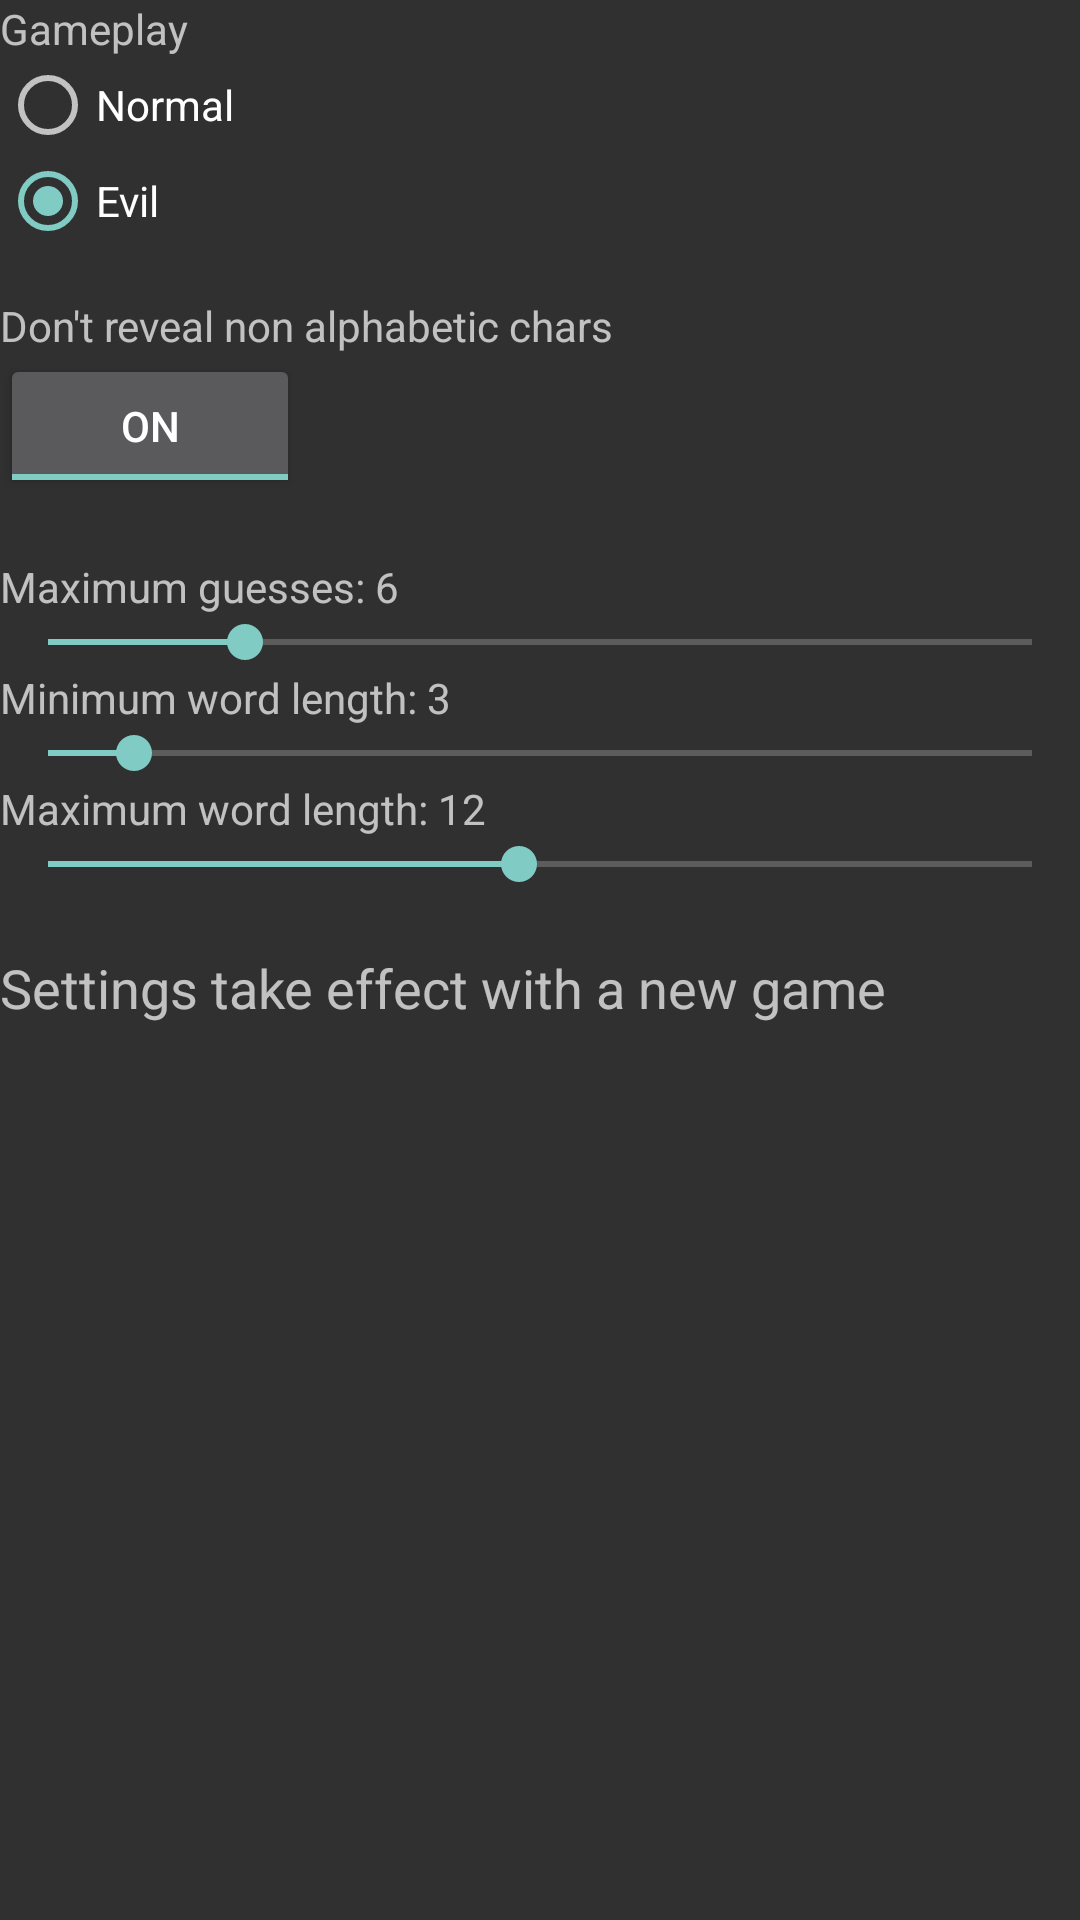

Produce the Android XML layout that renders to this screen, including the resource entries it uses.
<!-- AndroidManifest.xml: application theme Theme.AppCompat -->
<!-- res/layout/activity_settings.xml -->
<?xml version="1.0" encoding="utf-8"?>
<LinearLayout xmlns:android="http://schemas.android.com/apk/res/android"
    android:layout_width="match_parent"
    android:layout_height="match_parent"
    android:layout_marginLeft="5dp"
    android:layout_marginTop="2dp"
    android:orientation="vertical" >

    <TextView
        android:id="@+id/gameplayTextView"
        android:layout_width="wrap_content"
        android:layout_height="wrap_content"
        android:text="@string/gameplay"
        android:textAppearance="?android:attr/textAppearanceSmall" />

    <RadioGroup
        android:id="@+id/gameplayRadioGroup"
        android:layout_width="wrap_content"
        android:layout_height="wrap_content" >

        <RadioButton
            android:id="@+id/niceRadioButton"
            android:layout_width="wrap_content"
            android:layout_height="wrap_content"
            android:checked="false"
            android:text="@string/nice" />

        <RadioButton
            android:id="@+id/evilRadioButton"
            android:layout_width="wrap_content"
            android:layout_height="wrap_content"
            android:checked="true"
            android:text="@string/evil" />
    </RadioGroup>

    <TextView
        android:id="@+id/hideNonAlphaTextView"
        android:layout_width="wrap_content"
        android:layout_height="wrap_content"
        android:layout_marginTop="16dp"
        android:text="@string/hideNonAlpha" />

    <ToggleButton
        android:id="@+id/hideNonAlphaToggleButton"
        android:layout_width="100dp"
        android:layout_height="wrap_content"
        android:checked="true" />

    <TextView
        android:id="@+id/maxGuessesTextView"
        android:layout_width="wrap_content"
        android:layout_height="wrap_content"
        android:layout_marginTop="20dp"
        android:text="@string/maxguesses"
        android:textAppearance="?android:attr/textAppearanceSmall" />

    <SeekBar
        android:id="@+id/maxGuessesBar"
        android:layout_width="match_parent"
        android:layout_height="wrap_content"
        android:max="@integer/maxNumGuesses"
        android:progress="@integer/defaultNumGuesses" />

    <TextView
        android:id="@+id/minWordLengthTextView"
        android:layout_width="wrap_content"
        android:layout_height="wrap_content"
        android:text="@string/minwordlen"
        android:textAppearance="?android:attr/textAppearanceSmall" />

    <SeekBar
        android:id="@+id/minWordLengthBar"
        android:layout_width="match_parent"
        android:layout_height="wrap_content"
        android:max="@integer/maxWordLength"
        android:progress="@integer/minWordLengthProgress" />

    <TextView
        android:id="@+id/maxWordLengthTextView"
        android:layout_width="wrap_content"
        android:layout_height="wrap_content"
        android:text="@string/maxwordlen"
        android:textAppearance="?android:attr/textAppearanceSmall" />

    <SeekBar
        android:id="@+id/maxWordLengthBar"
        android:layout_width="match_parent"
        android:layout_height="wrap_content"
        android:max="@integer/maxWordLength"
        android:progress="@integer/maxWordLengthProgress" />

    <TextView
        android:id="@+id/settingsApplyOnNewGameTextView"
        android:layout_width="match_parent"
        android:layout_height="wrap_content"
        android:layout_gravity="center"
        android:layout_marginTop="20dp"
        android:text="@string/settingsApply"
        android:textAppearance="?android:attr/textAppearanceMedium" />

</LinearLayout>
<!-- resources referenced by this layout -->
<resources>
  <integer name="defaultNumGuesses">5</integer>
  <integer name="maxNumGuesses">25</integer>
  <integer name="maxWordLength">23</integer>
  <integer name="maxWordLengthProgress">11</integer>
  <integer name="minWordLengthProgress">2</integer>
  <string name="evil">Evil</string>
  <string name="gameplay">Gameplay</string>
  <string name="hideNonAlpha">Don\'t reveal non alphabetic chars</string>
  <string name="maxguesses">Maximum guesses: 6</string>
  <string name="maxwordlen">Maximum word length: 12</string>
  <string name="minwordlen">Minimum word length: 3</string>
  <string name="nice">Normal</string>
  <string name="settingsApply">Settings take effect with a new game</string>
</resources>
